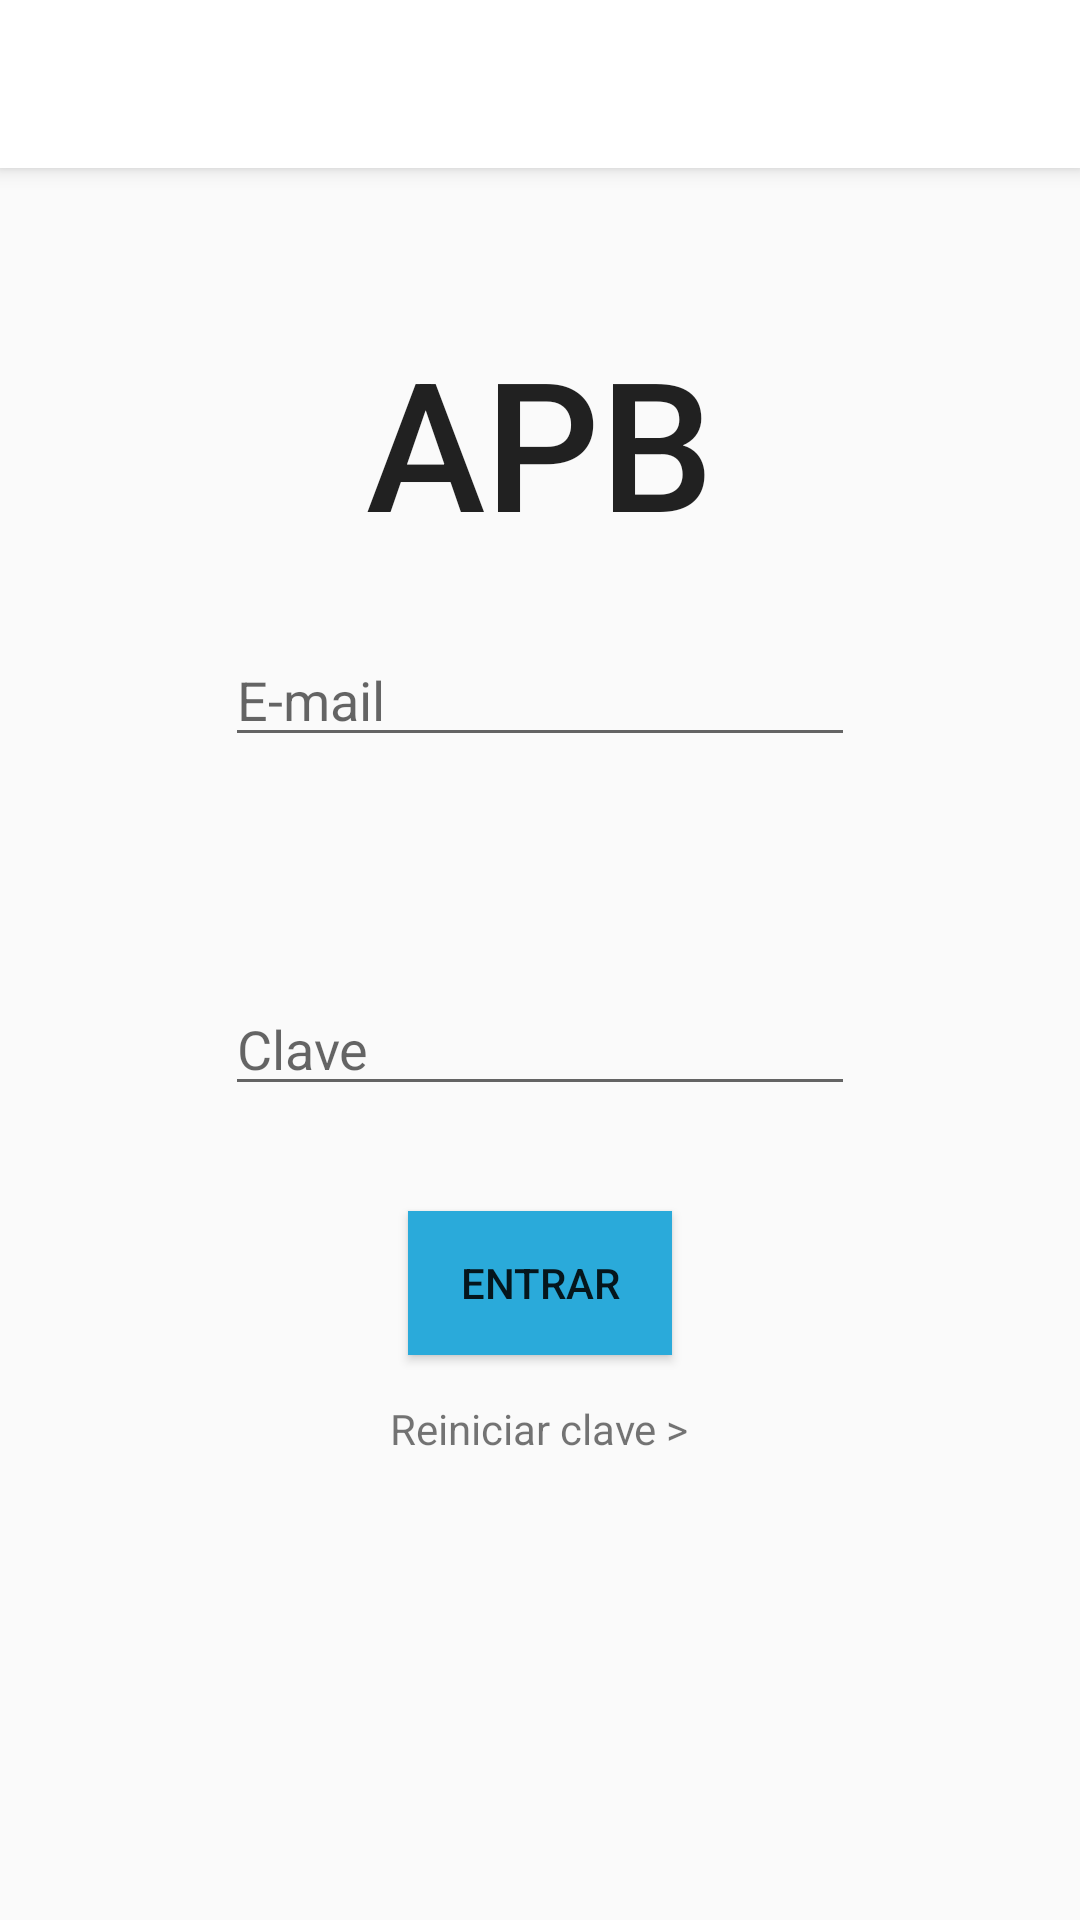

The Android layout XML behind this screen, and the referenced resources:
<!-- AndroidManifest.xml: activity theme AppTheme.NoActionBar -->
<!-- res/layout/activity_login.xml -->
<?xml version="1.0" encoding="utf-8"?>
<android.support.design.widget.CoordinatorLayout xmlns:android="http://schemas.android.com/apk/res/android"
    xmlns:app="http://schemas.android.com/apk/res-auto"
    xmlns:tools="http://schemas.android.com/tools"
    android:layout_width="match_parent"
    android:layout_height="match_parent"
    android:fitsSystemWindows="true"
    tools:context="solutions.lhdev.app.app.LoginActivity">

    <android.support.design.widget.AppBarLayout
        android:layout_width="match_parent"
        android:layout_height="wrap_content"
        android:theme="@style/AppTheme.AppBarOverlay">

        <android.support.v7.widget.Toolbar
            android:id="@+id/toolbar"
            android:layout_width="match_parent"
            android:layout_height="?attr/actionBarSize"
            app:theme="@style/ToolBarStyle"
            app:popupTheme="@style/AppTheme.PopupOverlay" />

    </android.support.design.widget.AppBarLayout>

    <include layout="@layout/content_login" />

</android.support.design.widget.CoordinatorLayout>
<!-- res/layout/content_login.xml (included above) -->
<?xml version="1.0" encoding="utf-8"?>
<RelativeLayout xmlns:android="http://schemas.android.com/apk/res/android"
    xmlns:app="http://schemas.android.com/apk/res-auto"
    xmlns:tools="http://schemas.android.com/tools"
    android:id="@+id/content_login"
    android:descendantFocusability="beforeDescendants"
    android:focusableInTouchMode="true"
    android:layout_width="match_parent"
    android:layout_height="match_parent"
    android:paddingBottom="@dimen/activity_vertical_margin"
    android:paddingLeft="@dimen/activity_horizontal_margin"
    android:paddingRight="@dimen/activity_horizontal_margin"
    android:paddingTop="@dimen/activity_vertical_margin"
    app:layout_behavior="@string/appbar_scrolling_view_behavior"
    tools:context="solutions.lhdev.app.app.LoginActivity"
    tools:showIn="@layout/activity_login">

    <TextView
        android:id="@+id/textViewTittleLogin"
        android:layout_width="wrap_content"
        android:layout_height="wrap_content"
        android:text="@string/app_name"
        android:layout_alignParentTop="true"
        android:layout_centerHorizontal="true"
        android:layout_marginTop="51dp"
        android:textAppearance="@style/TextAppearance.AppCompat.Title"
        android:textSize="60sp" />

    <EditText
        android:layout_width="wrap_content"
        android:layout_height="wrap_content"
        android:inputType="textPersonName"
        android:ems="10"
        android:layout_marginTop="24dp"
        android:id="@+id/editTextUser"
        android:layout_below="@+id/textViewTittleLogin"
        android:layout_centerHorizontal="true"
        android:hint="@string/user"
        android:ellipsize="start" />

    <EditText
        android:layout_width="wrap_content"
        android:layout_height="wrap_content"
        android:inputType="textPassword"
        android:ems="10"
        android:layout_centerVertical="true"
        android:layout_centerHorizontal="true"
        android:id="@+id/editTextPassword1"
        android:ellipsize="start"
        android:hint="@string/password" />

    <Button
        android:text="@string/login"
        android:layout_width="wrap_content"
        android:layout_height="wrap_content"
        android:background="@color/colorPrimary"
        android:id="@+id/buttonRegister"
        android:labelFor="@+id/editTextName"
        android:layout_below="@+id/editTextPassword1"
        android:layout_centerHorizontal="true"
        android:layout_marginTop="35dp" />

    <TextView
        android:text="@string/restartPassword"
        android:layout_width="wrap_content"
        android:layout_height="wrap_content"
        android:layout_alignTop="@+id/buttonRegister"
        android:layout_centerHorizontal="true"
        android:layout_marginTop="63dp"
        android:id="@+id/textViewRestartPassword"
        android:clickable="true" />
</RelativeLayout>
<!-- resources referenced by this layout -->
<resources>
  <color name="colorPrimary">#2AAADA</color>
  <string name="app_name">APB</string>
  <string name="login">Entrar</string>
  <string name="password">Clave</string>
  <string name="restartPassword">Reiniciar clave &gt;</string>
  <string name="user">E-mail</string>
  <style name="AppTheme.AppBarOverlay" parent="ThemeOverlay.AppCompat.Dark.ActionBar" />
  <style name="AppTheme.PopupOverlay" parent="ThemeOverlay.AppCompat.Light" />
  <style name="ToolBarStyle" parent="Theme.AppCompat.Light.DarkActionBar">
          <item name="android:textColorPrimary">@android:color/black</item>
          <item name="android:textColorSecondary">@android:color/black</item>
          <item name="actionMenuTextColor">@android:color/black</item>
          <item name="android:background">@android:color/white</item>
      </style>
  <style name="AppTheme.NoActionBar">
          <item name="windowActionBar">false</item>
          <item name="windowNoTitle">true</item>
      </style>
</resources>
